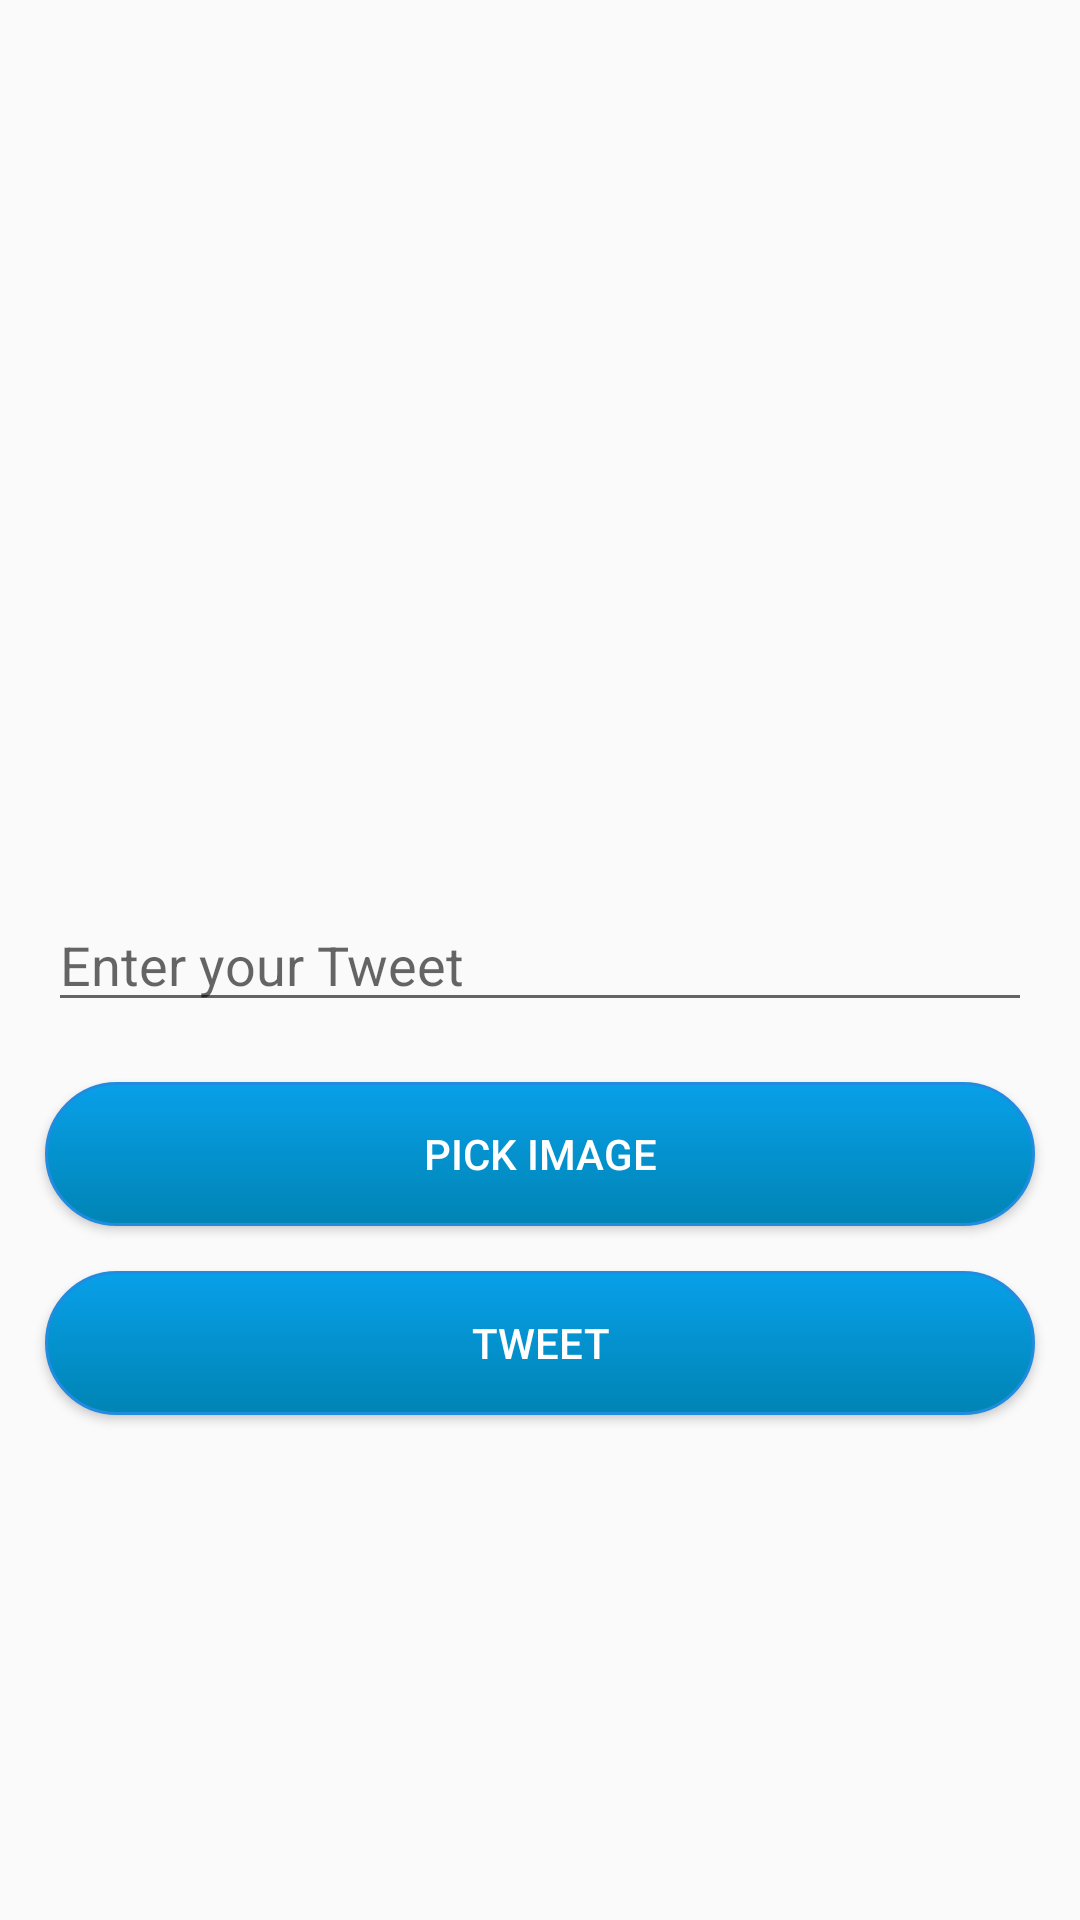

Write the Android layout XML for this screen, with the resource values it uses.
<!-- AndroidManifest.xml: application theme Theme.Twitter -->
<!-- res/layout/activity_create_tweet_screen.xml -->
<?xml version="1.0" encoding="utf-8"?>
<RelativeLayout xmlns:android="http://schemas.android.com/apk/res/android"
    xmlns:tools="http://schemas.android.com/tools"
    android:layout_width="match_parent"
    android:layout_height="match_parent"
    tools:context="screens.CreateTweetScreen">

    <EditText
        android:id="@+id/tweet_text"
        android:layout_width="match_parent"
        android:layout_height="wrap_content"
        android:layout_centerHorizontal="true"
        android:layout_centerVertical="true"
        android:layout_marginStart="16dp"
        android:layout_marginEnd="16dp"
        android:layout_marginBottom="20dp"
        android:hint="Enter your Tweet"
        android:maxLength="280" />

    <ImageView
        android:id="@+id/picked_image"
        android:layout_width="match_parent"
        android:layout_height="200dp"
        android:layout_below="@id/tweet_text"
        android:layout_centerHorizontal="true"
        android:layout_margin="16dp"
        android:scaleType="centerCrop"
        android:visibility="gone" />

    <Button
        android:background="@drawable/button"
        android:id="@+id/pick_image_button"
        android:layout_width="match_parent"
        android:layout_height="wrap_content"
        android:layout_below="@id/picked_image"
        android:layout_centerHorizontal="true"
        android:textColor="@color/white"
        android:layout_marginLeft="30dp"
        android:text="Pick Image" />

    <Button
        android:background="@drawable/button"
        android:id="@+id/tweet_button"
        android:layout_width="match_parent"
        android:layout_height="wrap_content"
        android:layout_below="@id/pick_image_button"
        android:layout_centerHorizontal="true"
        android:layout_marginTop="15dp"
        android:layout_marginLeft="30dp"
        android:textColor="@color/white"
        android:text="Tweet" />

    <ProgressBar
        android:id="@+id/loading"
        android:layout_width="wrap_content"
        android:layout_height="wrap_content"
        android:layout_centerInParent="true"
        android:visibility="gone" />

</RelativeLayout>
<!-- resources referenced by this layout -->
<resources>
  <!-- drawable button (drawable) -->
  <?xml version="1.0" encoding="utf-8"?>
  <selector xmlns:android="http://schemas.android.com/apk/res/android">
      <item android:state_pressed="true">
          <shape android:shape="rectangle">
              <corners android:radius="30dp" />
              <stroke android:width="1dip" android:color="#0084B4" />
              <gradient android:angle="-90" android:startColor="#0084B4" android:endColor="#0084B4" />
          </shape>
      </item>
      <item android:state_focused="true">
          <shape android:shape="rectangle">
              <corners android:radius="30dp" />
              <stroke android:width="1dip" android:color="#0084B4" />
              <solid android:color="#81D4FA"/>
          </shape>
      </item>
      <item>
          <shape android:shape="rectangle">
              <corners android:radius="30dp" />
              <stroke android:width="1dip" android:color="#218CDF" />
              <gradient android:angle="-90" android:startColor="#08A0E9" android:endColor="#0084B4" />
          </shape>
      </item>
  </selector>
  <style name="Theme.Twitter" parent="Base.Theme.Twitter" />
  <style name="Base.Theme.Twitter" parent="Theme.AppCompat.DayNight.NoActionBar">
          
          
      </style>
  <!-- not gathered from this repository: default colours our renderer supplied (Android Studio template values) -->
  <color name="white">#FFFFFFFF</color>
</resources>
